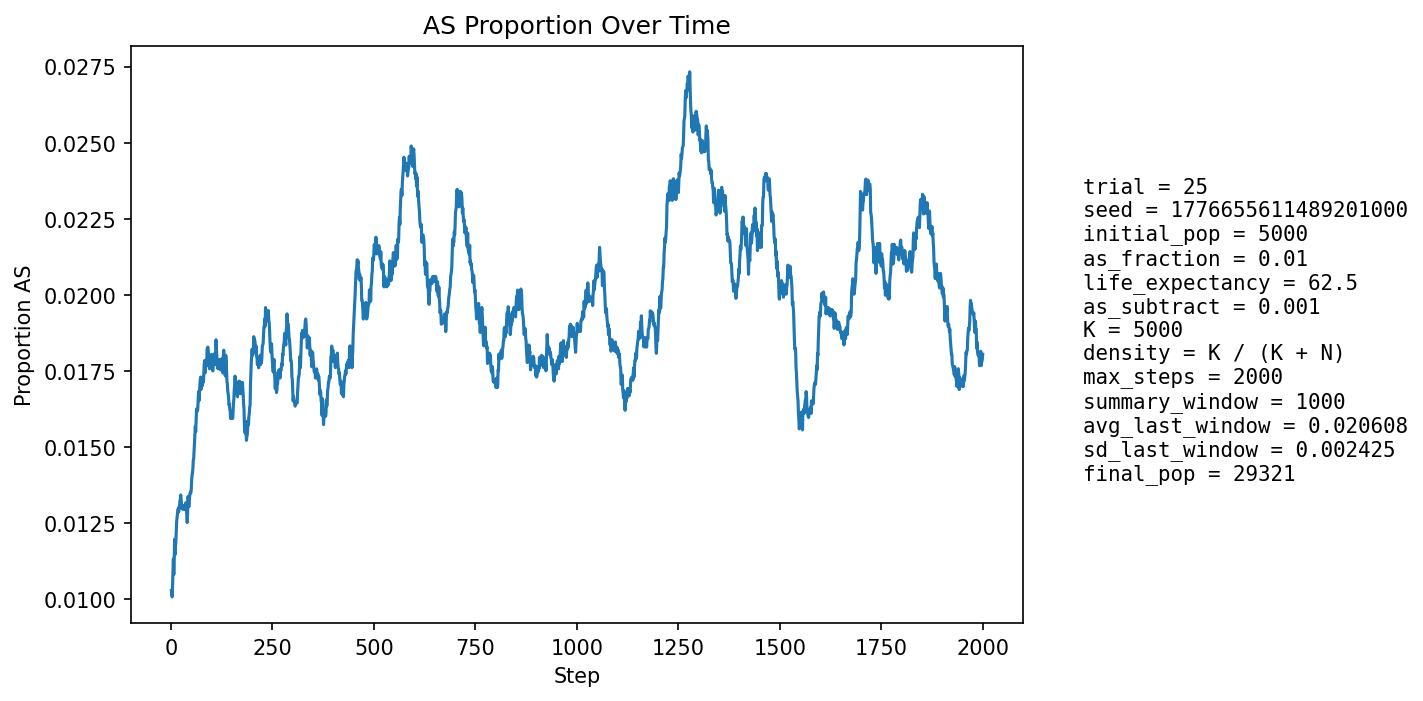

Source data for this figure (header and first rows):
step, population_size, births, newborn_AA, newborn_AS, newborn_SS, prop_newborn_AA, prop_newborn_AS, prop_newborn_SS, prop_repro_AA, prop_repro_AS, prop_AS_population
1, 5937, 1314, 1302, 12, 0, 0.9909, 0.009132, 0.0, 0.9909, 0.009132, 0.01027
2, 6682, 1203, 1194, 9, 0, 0.9925, 0.007481, 0.0, 0.9909, 0.009122, 0.01018
3, 7352, 1127, 1118, 9, 0, 0.992, 0.007986, 0.0, 0.9909, 0.009112, 0.01007
4, 7972, 1076, 1063, 13, 0, 0.9879, 0.01208, 0.0, 0.988, 0.01204, 0.01041
5, 8864, 1348, 1330, 18, 0, 0.9866, 0.01335, 0.0, 0.9886, 0.01144, 0.01094
6, 9900, 1525, 1505, 20, 0, 0.9869, 0.01311, 0.0, 0.9894, 0.01064, 0.01131
7, 11021, 1638, 1626, 12, 0, 0.9927, 0.007326, 0.0, 0.9898, 0.01024, 0.0108
8, 12192, 1711, 1689, 22, 0, 0.9871, 0.01286, 0.0, 0.9892, 0.01076, 0.01124
9, 13466, 1836, 1807, 29, 0, 0.9842, 0.0158, 0.0, 0.9886, 0.0114, 0.01196
10, 14844, 1975, 1960, 15, 0, 0.9924, 0.007595, 0.0, 0.9881, 0.01193, 0.01145
11, 16310, 2104, 2078, 26, 0, 0.9876, 0.01236, 0.0, 0.9886, 0.01138, 0.01171
12, 17830, 2213, 2186, 27, 0, 0.9878, 0.0122, 0.0, 0.989, 0.01103, 0.01183
13, 19237, 2169, 2138, 31, 0, 0.9857, 0.01429, 0.0, 0.988, 0.01201, 0.01222
14, 20584, 2184, 2153, 31, 0, 0.9858, 0.01419, 0.0, 0.9882, 0.01181, 0.01253
15, 21875, 2234, 2204, 30, 0, 0.9866, 0.01343, 0.0, 0.9877, 0.01233, 0.01266
16, 23113, 2306, 2275, 31, 0, 0.9866, 0.01344, 0.0, 0.9877, 0.01235, 0.01276
17, 24232, 2328, 2296, 32, 0, 0.9863, 0.01375, 0.0, 0.9874, 0.01261, 0.01292
18, 25232, 2333, 2303, 29, 1, 0.9871, 0.01243, 0.0004286, 0.9872, 0.01275, 0.01296
19, 26132, 2340, 2314, 26, 0, 0.9889, 0.01111, 0.0, 0.9867, 0.01329, 0.01286
20, 26952, 2352, 2320, 32, 0, 0.9864, 0.01361, 0.0, 0.9866, 0.01338, 0.01302
21, 27686, 2356, 2327, 29, 0, 0.9877, 0.01231, 0.0, 0.9868, 0.01322, 0.013
22, 28309, 2349, 2313, 35, 1, 0.9847, 0.0149, 0.0004257, 0.9864, 0.01361, 0.01321
23, 28819, 2335, 2305, 30, 0, 0.9872, 0.01285, 0.0, 0.9866, 0.01344, 0.01322
24, 29220, 2317, 2282, 35, 0, 0.9849, 0.01511, 0.0, 0.9864, 0.01359, 0.01342
25, 29533, 2313, 2289, 24, 0, 0.9896, 0.01038, 0.0, 0.9867, 0.01333, 0.01324
26, 29773, 2312, 2287, 25, 0, 0.9892, 0.01081, 0.0, 0.9865, 0.01346, 0.01313
27, 29940, 2308, 2284, 24, 0, 0.9896, 0.0104, 0.0, 0.9866, 0.0134, 0.01296
28, 30046, 2297, 2267, 30, 0, 0.9869, 0.01306, 0.0, 0.9864, 0.01364, 0.01301
29, 30105, 2288, 2256, 32, 0, 0.986, 0.01399, 0.0, 0.9868, 0.01322, 0.01305
30, 30132, 2281, 2254, 27, 0, 0.9882, 0.01184, 0.0, 0.987, 0.01299, 0.01294
31, 30133, 2275, 2242, 33, 0, 0.9855, 0.01451, 0.0, 0.9871, 0.01288, 0.01304
32, 30110, 2268, 2238, 30, 0, 0.9868, 0.01323, 0.0, 0.9873, 0.01274, 0.01305
33, 30062, 2262, 2232, 30, 0, 0.9867, 0.01326, 0.0, 0.987, 0.01297, 0.01304
34, 29999, 2257, 2228, 29, 0, 0.9872, 0.01285, 0.0, 0.9873, 0.0127, 0.01307
35, 29927, 2254, 2229, 25, 0, 0.9889, 0.01109, 0.0, 0.987, 0.01299, 0.01293
36, 29851, 2253, 2220, 33, 0, 0.9854, 0.01465, 0.0, 0.9872, 0.01284, 0.0131
37, 29777, 2251, 2219, 32, 0, 0.9858, 0.01422, 0.0, 0.9869, 0.01313, 0.01316
38, 29707, 2249, 2228, 21, 0, 0.9907, 0.009337, 0.0, 0.9867, 0.0133, 0.01289
39, 29642, 2247, 2222, 25, 0, 0.9889, 0.01113, 0.0, 0.9867, 0.01334, 0.01279
40, 29581, 2246, 2226, 20, 0, 0.9911, 0.008905, 0.0, 0.9864, 0.01356, 0.01251
41, 29525, 2245, 2211, 34, 0, 0.9849, 0.01514, 0.0, 0.9864, 0.01359, 0.01277
42, 29479, 2245, 2199, 46, 0, 0.9795, 0.02049, 0.0, 0.9868, 0.01322, 0.01337
43, 29438, 2245, 2220, 25, 0, 0.9889, 0.01114, 0.0, 0.9872, 0.01279, 0.01325
44, 29400, 2245, 2224, 21, 0, 0.9906, 0.009354, 0.0, 0.9877, 0.01229, 0.01303
45, 29370, 2245, 2211, 34, 0, 0.9849, 0.01514, 0.0, 0.9874, 0.01256, 0.01321
46, 29347, 2246, 2214, 32, 0, 0.9858, 0.01425, 0.0, 0.9864, 0.0136, 0.01336
47, 29328, 2246, 2213, 32, 1, 0.9853, 0.01425, 0.0004452, 0.9864, 0.01361, 0.01347
48, 29313, 2247, 2215, 32, 0, 0.9858, 0.01424, 0.0, 0.987, 0.01296, 0.01351
49, 29300, 2247, 2218, 29, 0, 0.9871, 0.01291, 0.0, 0.987, 0.01303, 0.01348
50, 29290, 2248, 2215, 33, 0, 0.9853, 0.01468, 0.0, 0.9864, 0.01362, 0.01359
51, 29287, 2248, 2210, 38, 0, 0.9831, 0.0169, 0.0, 0.9861, 0.01395, 0.0139
52, 29285, 2248, 2215, 33, 0, 0.9853, 0.01468, 0.0, 0.9854, 0.0146, 0.01407
53, 29281, 2248, 2216, 32, 0, 0.9858, 0.01423, 0.0, 0.9857, 0.01433, 0.01414
54, 29280, 2249, 2216, 32, 1, 0.9853, 0.01423, 0.0004446, 0.9863, 0.01368, 0.01428
55, 29282, 2249, 2211, 38, 0, 0.9831, 0.0169, 0.0, 0.9856, 0.0144, 0.01455
56, 29286, 2250, 2219, 31, 0, 0.9862, 0.01378, 0.0, 0.985, 0.01504, 0.01461
57, 29287, 2250, 2213, 37, 0, 0.9836, 0.01644, 0.0, 0.985, 0.01497, 0.01485
58, 29292, 2250, 2211, 39, 0, 0.9827, 0.01733, 0.0, 0.985, 0.01497, 0.01512
59, 29295, 2250, 2208, 40, 2, 0.9813, 0.01778, 0.0008889, 0.9847, 0.01529, 0.01543
60, 29298, 2250, 2209, 40, 1, 0.9818, 0.01778, 0.0004444, 0.9848, 0.01522, 0.01567
... 1,940 more rows
